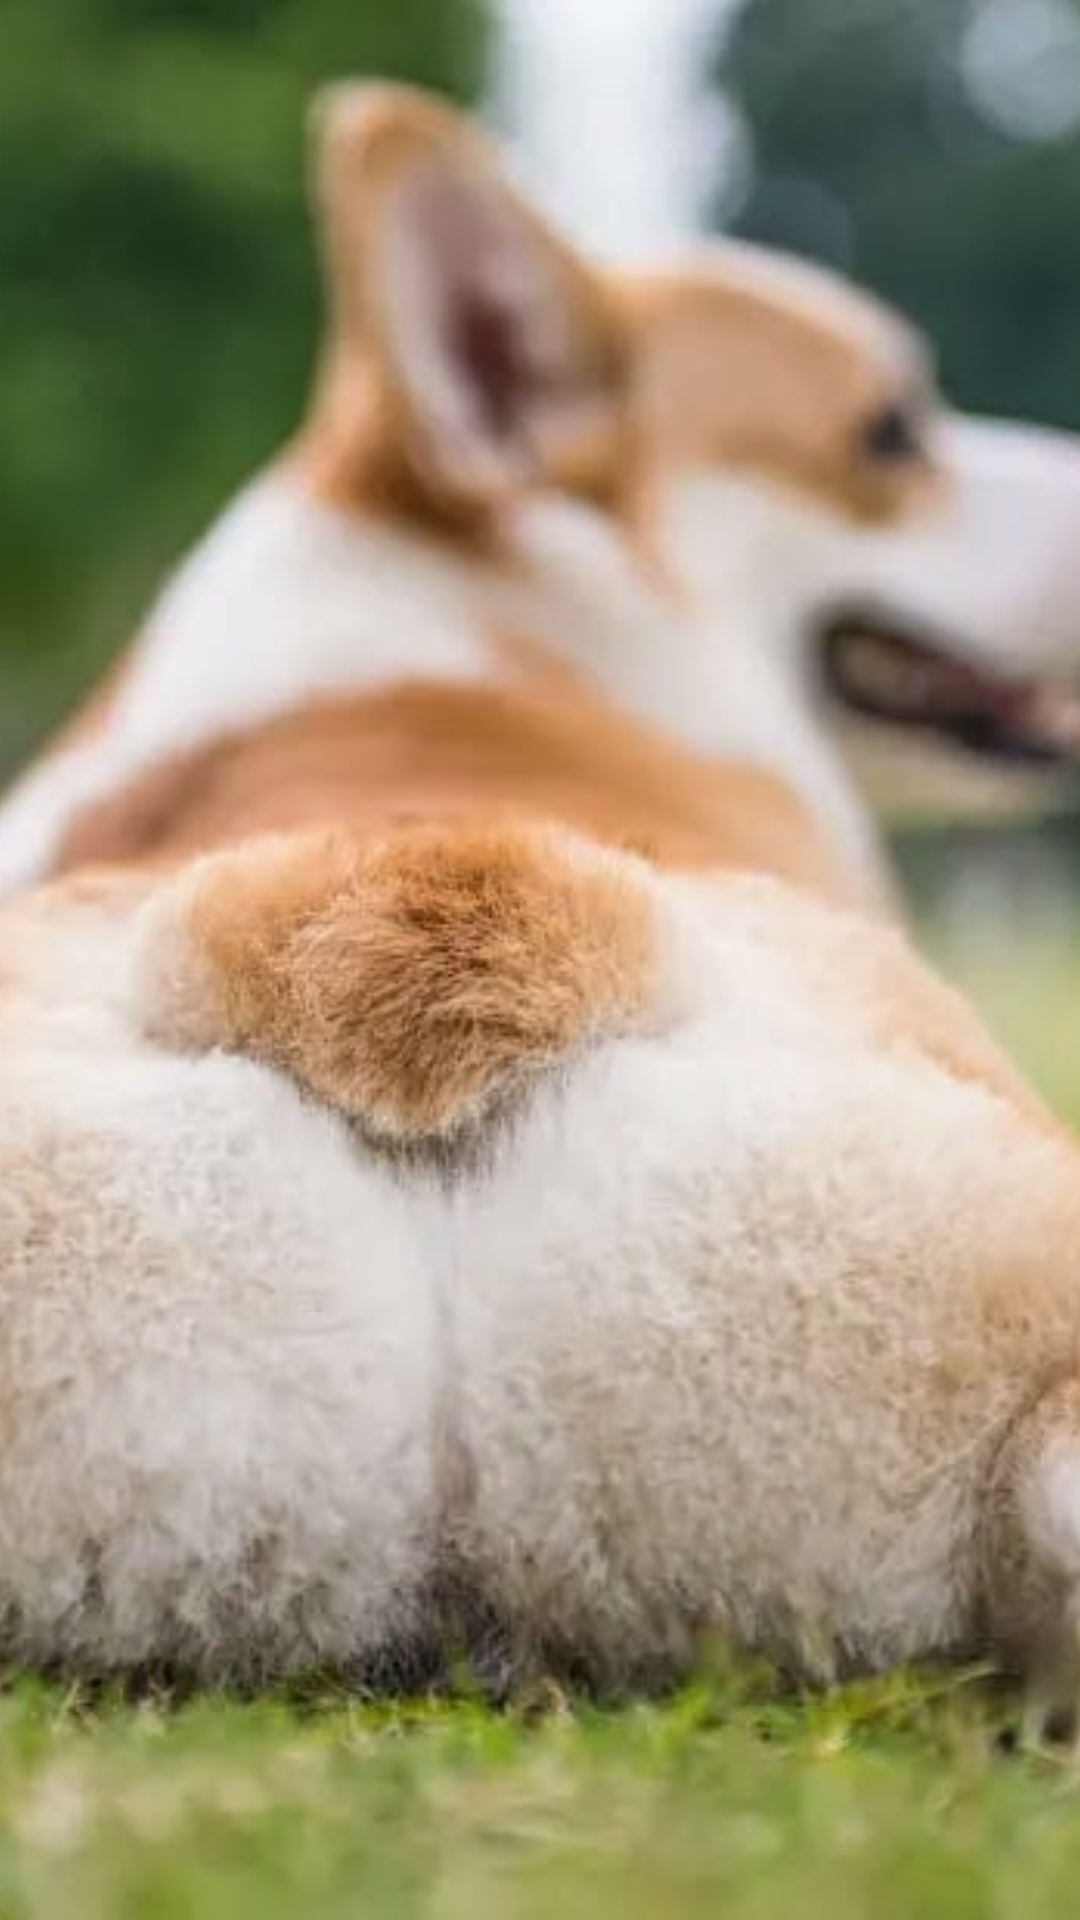

Layout XML and referenced resources for this Android screen:
<!-- AndroidManifest.xml: application theme AppTheme -->
<!-- res/layout/activity_launch_screen.xml -->
<?xml version="1.0" encoding="utf-8"?>
<RelativeLayout xmlns:android="http://schemas.android.com/apk/res/android"
    xmlns:app="http://schemas.android.com/apk/res-auto"
    xmlns:tools="http://schemas.android.com/tools"
    android:layout_width="match_parent"
    android:layout_height="match_parent"
    android:theme="@style/LaucnhTheme"
    tools:context=".LaunchScreen">

    <ImageView
        android:id="@+id/imageView"
        android:layout_width="match_parent"
        android:layout_height="match_parent"
        android:scaleType="centerCrop"
        app:srcCompat="@drawable/splash_dog" />
</RelativeLayout>
<!-- resources referenced by this layout -->
<resources>
  <!-- drawable splash_dog: jpg bitmap (drawable-v24, 40950 bytes) -->
  <style name="LaucnhTheme" parent="Theme.AppCompat.Light.NoActionBar">
          <item name="android:windowActionBar">false</item>
          <item name="android:windowFullscreen">true</item>
      </style>
  <style name="AppTheme" parent="Theme.MaterialComponents.Light">
          
          <item name="colorPrimary">@color/colorPrimary</item>
          <item name="colorPrimaryDark">@color/colorPrimaryDark</item>
          <item name="colorAccent">@color/colorAccent</item>
      </style>
  <color name="colorPrimary">#537e2a</color>
  <color name="colorPrimaryDark">#537e2a</color>
  <color name="colorAccent">#537e2a</color>
</resources>
